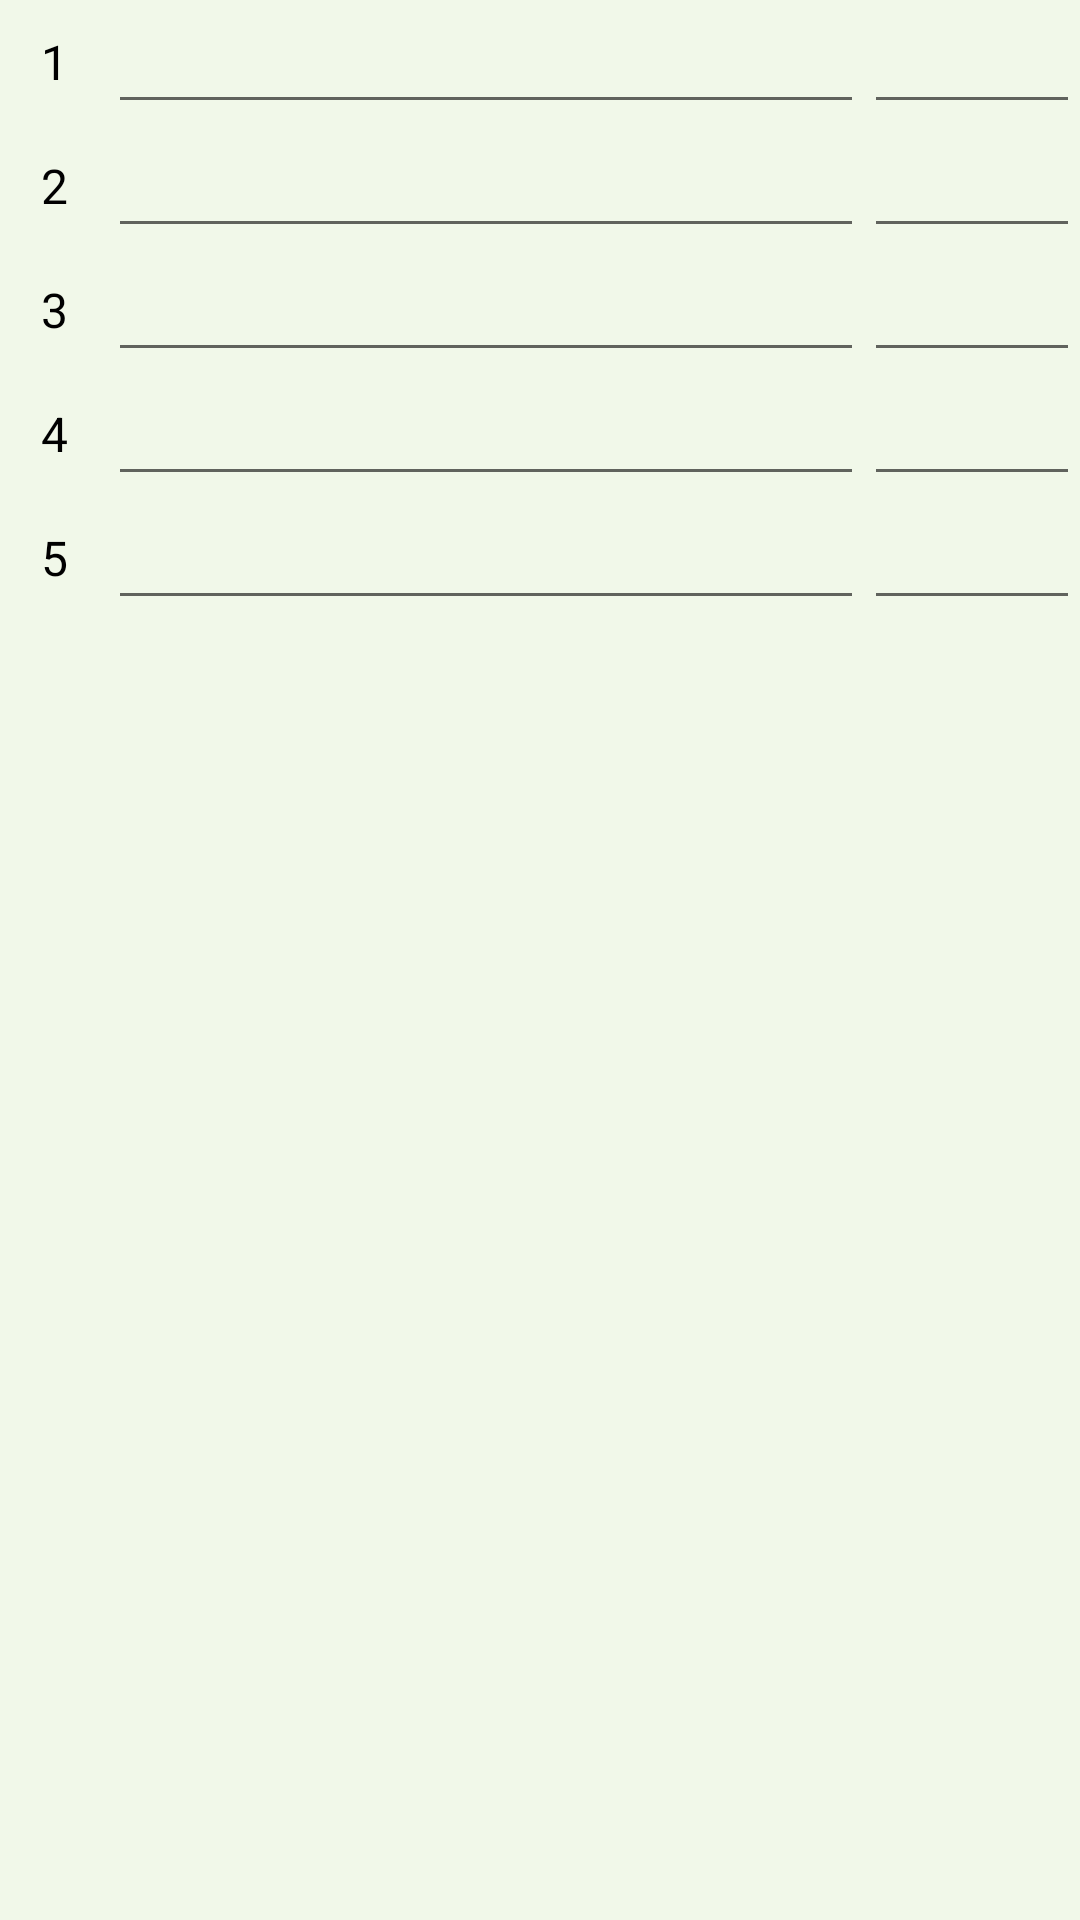

Reconstruct the res/layout file that produces this screen, plus the resources it refers to.
<!-- AndroidManifest.xml: application theme AppTheme -->
<!-- res/layout/rows.xml -->
<?xml version="1.0" encoding="utf-8"?>
<ScrollView xmlns:android="http://schemas.android.com/apk/res/android"
    android:layout_width="match_parent"
    android:layout_height="match_parent"
    android:fillViewport="true"
    android:orientation="vertical">

    <LinearLayout
        android:layout_width="match_parent"
        android:layout_height="wrap_content"
        android:background="#F1F8E9"
        android:orientation="vertical">


        <TableLayout
            android:id="@+id/table_layout"
            android:layout_width="match_parent"
            android:layout_height="wrap_content">

            <TableRow
                android:layout_height="match_parent"
                android:layout_width="match_parent">
                <TextView
                    android:id="@+id/sr_no_1"
                    android:layout_width="36dp"
                    android:layout_height="match_parent"
                    android:gravity="center"

                    android:text="1"

                    android:textSize="16sp"
                    android:textColor="@android:color/black"
                    />

                <EditText
                    android:id="@+id/item_1"
                    android:layout_width="match_parent"
                    android:layout_height="match_parent"
                    android:layout_weight="1"

                    />

                <EditText
                    android:id="@+id/qty_1"
                    android:layout_width="72dp"
                    android:layout_height="match_parent"
                    />
            </TableRow>
            <TableRow
                android:layout_height="match_parent"
                android:layout_width="match_parent">
                <TextView
                    android:id="@+id/sr_no_2"
                    android:layout_width="36dp"
                    android:layout_height="match_parent"
                    android:gravity="center"

                    android:text="2"
                    android:textSize="16sp"
                    android:textColor="@android:color/black"
                    />

                <EditText
                    android:id="@+id/item_2"
                    android:layout_width="match_parent"
                    android:layout_height="match_parent"
                    android:layout_weight="1"/>

                <EditText
                    android:id="@+id/qty_2"
                    android:layout_width="72dp"
                    android:layout_height="match_parent"
                    />
            </TableRow>
            <TableRow
                android:layout_height="match_parent"
                android:layout_width="match_parent">
                <TextView
                    android:id="@+id/sr_no_3"
                    android:layout_width="36dp"
                    android:layout_height="match_parent"
                    android:gravity="center"

                    android:text="3"
                    android:textSize="16sp"
                    android:textColor="@android:color/black"
                    />

                <EditText
                    android:id="@+id/item_3"
                    android:layout_width="match_parent"
                    android:layout_height="match_parent"
                    android:layout_weight="1" />

                <EditText
                    android:id="@+id/qty_3"
                    android:layout_width="72dp"
                    android:layout_height="match_parent"
                    />
            </TableRow> <TableRow
            android:layout_height="match_parent"
            android:layout_width="match_parent">
                <TextView
                    android:id="@+id/sr_no_4"
                    android:layout_width="36dp"
                    android:layout_height="match_parent"
                    android:gravity="center"

                    android:text="4"
                    android:textSize="16sp"
                    android:textColor="@android:color/black"
                    />

                <EditText
                    android:id="@+id/item_4"
                    android:layout_width="match_parent"
                    android:layout_height="match_parent"
                    android:layout_weight="1"/>

                <EditText
                    android:id="@+id/qty_4"
                    android:layout_width="72dp"
                    android:layout_height="match_parent"
                    />
            </TableRow> <TableRow
            android:layout_height="match_parent"
            android:layout_width="match_parent">
                <TextView
                    android:id="@+id/sr_no_5"
                    android:layout_width="36dp"
                    android:layout_height="match_parent"
                    android:gravity="center"

                    android:text="5"
                    android:textSize="16sp"
                    android:textColor="@android:color/black"
                    />

                <EditText
                    android:id="@+id/item_5"
                    android:layout_width="match_parent"
                    android:layout_height="match_parent"
                    android:layout_weight="1" />

                <EditText
                    android:id="@+id/qty_5"
                    android:layout_width="72dp"
                    android:layout_height="match_parent"

                    />
            </TableRow>




        </TableLayout>




    </LinearLayout>
</ScrollView>
<!-- resources referenced by this layout -->
<resources>
  <style name="AppTheme" parent="Theme.AppCompat.Light">
          
          <item name="colorPrimary">@color/green</item>
          <item name="colorPrimaryDark">@color/notificationBar</item>
          <item name="colorAccent">@color/colorAccent</item>
          <item name="colorButtonNormal">@color/green</item>
  
  
      </style>
  <color name="green">#76FF03</color>
  <color name="notificationBar">#64DD17</color>
  <color name="colorAccent">#00574B</color>
</resources>
